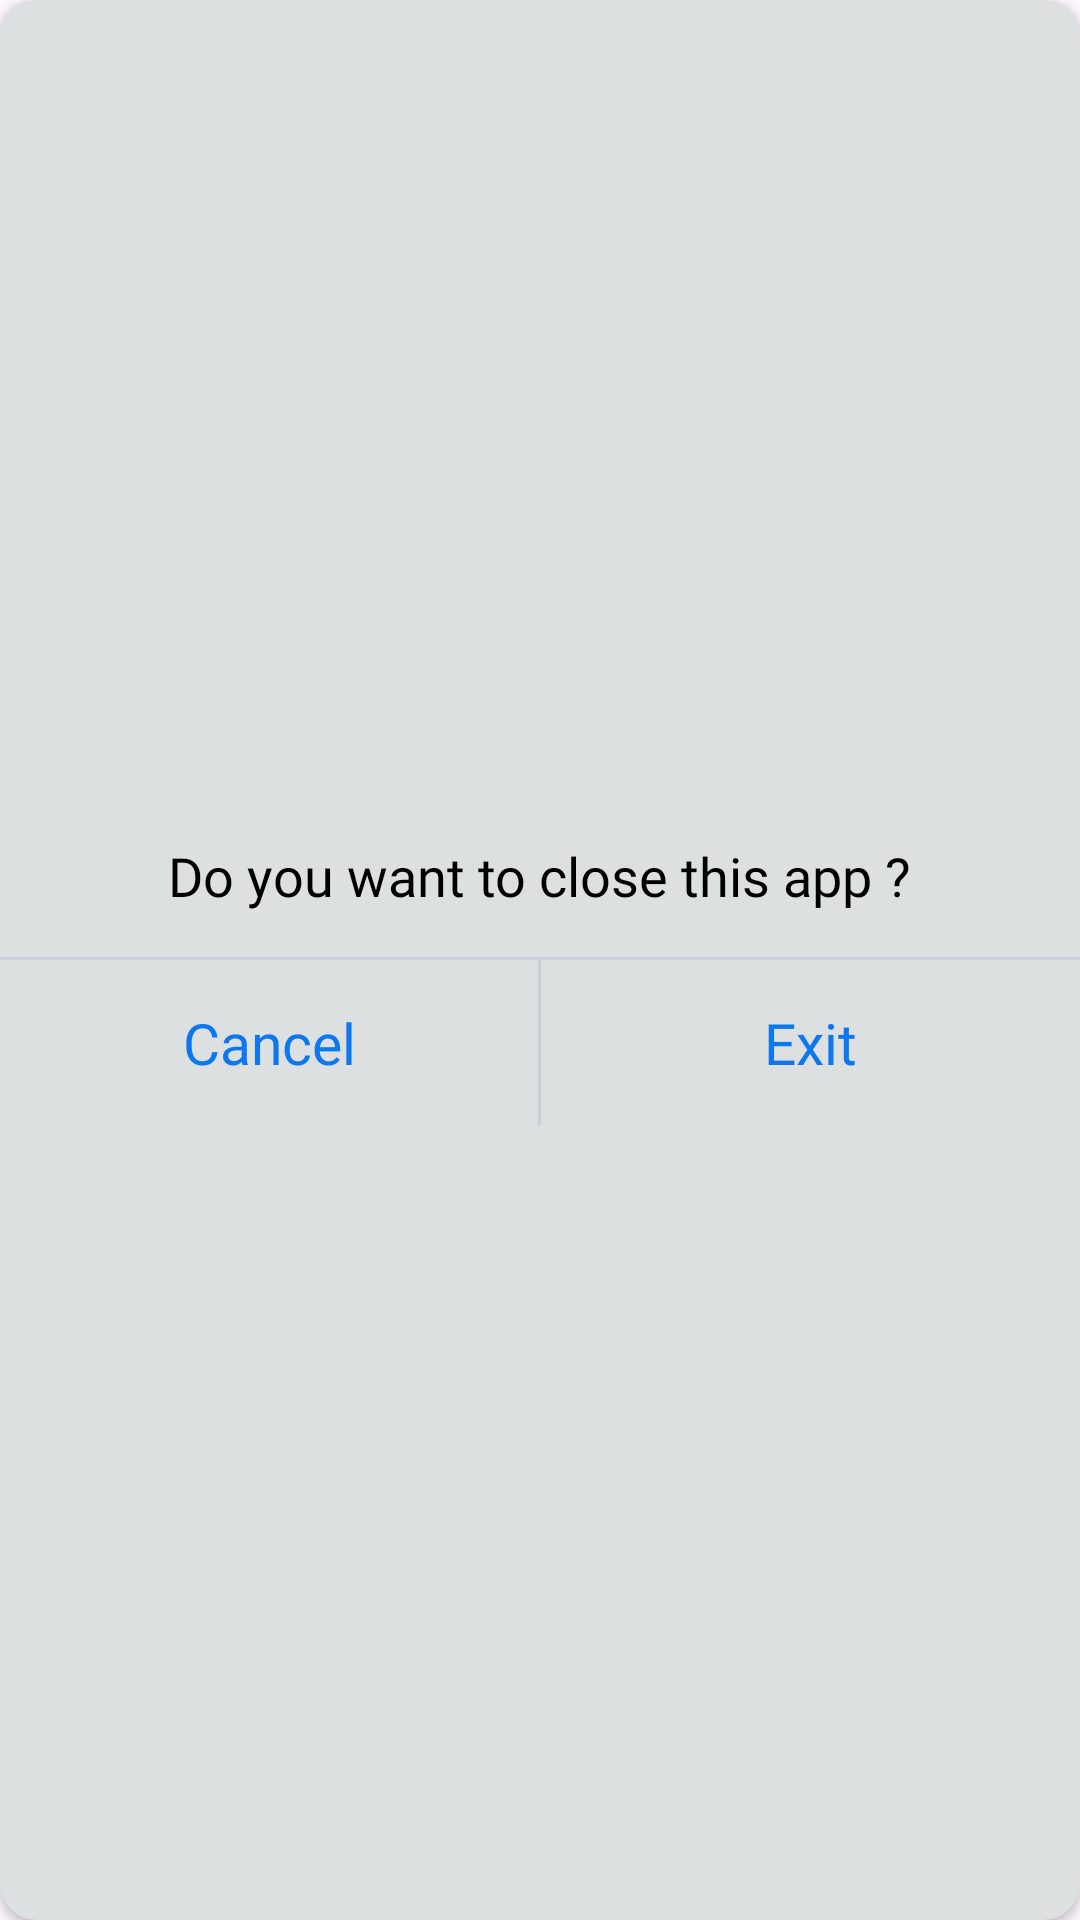

This screen was rendered from an Android layout file. Write that file and the resources it references.
<!-- AndroidManifest.xml: application theme Theme.BigDaddy -->
<!-- res/layout/close_dialog.xml -->
<?xml version="1.0" encoding="utf-8"?>
<androidx.cardview.widget.CardView xmlns:android="http://schemas.android.com/apk/res/android"
    android:layout_width="320dp"
    android:layout_height="wrap_content"
    xmlns:app="http://schemas.android.com/apk/res-auto"
    android:layout_gravity="center"
    android:layout_marginHorizontal="15dp"
    app:cardCornerRadius="12dp"
    android:backgroundTint="@color/ios_gray">
    <LinearLayout
        android:layout_width="match_parent"
        android:layout_height="match_parent"
        android:orientation="vertical"

         android:gravity="center">
        <TextView
            android:layout_width="wrap_content"
            android:layout_height="wrap_content"
            android:text="@string/close_msg"
            android:layout_marginTop="15dp"
            android:textColor="@color/black"
             android:textSize="18sp"
            android:fontFamily="@font/roboto_medium"/>
        <View
            android:layout_width="match_parent"
            android:layout_height="1dp"
            android:background="@color/silver"
            android:layout_marginTop="15dp"/>
        <LinearLayout
            android:layout_width="match_parent"
            android:layout_height="wrap_content"
            android:orientation="horizontal"
            android:gravity="center">

            <TextView
                android:id="@+id/btnCancel"
                android:layout_width="0dp"
                android:layout_weight="1"
                android:layout_height="match_parent"
                android:gravity="center"
                android:fontFamily="@font/roboto_medium"
                android:text="Cancel"
                android:textColor="@color/ios_blue"
                android:textSize="19sp" />
            <View
                android:layout_width="1dp"
                android:layout_height="55dp"
                android:background="@color/silver"
               />
            <TextView
                android:layout_width="0dp"
                android:layout_weight="1"
                android:layout_height="match_parent"
                android:fontFamily="@font/roboto_medium"
                 android:text="Exit"
                android:gravity="center"
                android:id="@+id/btnExit"
                android:textColor="@color/ios_blue"
                android:textSize="19sp"/>
        </LinearLayout>


    </LinearLayout>


</androidx.cardview.widget.CardView>
<!-- resources referenced by this layout -->
<resources>
  <color name="black">#FF000000</color>
  <color name="ios_blue">#0D77EF</color>
  <color name="ios_gray">#DCE0E1</color>
  <color name="silver">#CBCDDB</color>
  <string name="close_msg">Do you want to close this app ?</string>
  <style name="Theme.BigDaddy" parent="Base.Theme.BigDaddy" />
  <style name="Base.Theme.BigDaddy" parent="Theme.Material3.Light.NoActionBar">
          
          <item name="android:statusBarColor">@color/gray_3</item>
          
      </style>
  <color name="gray_3">#FFD600</color>
</resources>
